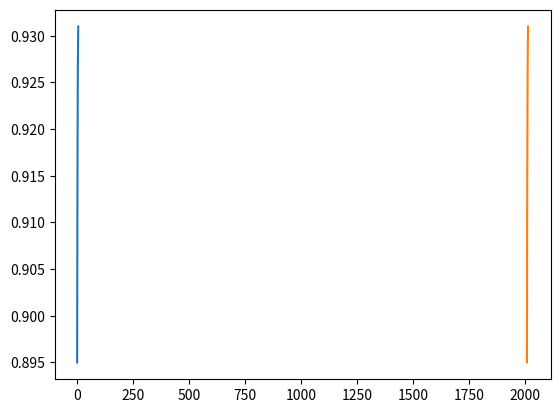

The script that saved this image: (Note: this script raises an exception after producing the figure.)
# Data visualization with python, matplotlib and seaborn
# Data visualization is the graphic representation of data. it involves producing images that communicate relationship among the rpresented data to viewers.
import matplotlib.pyplot as plt
import seaborn as srn

'''Line Chart: One of the simples an most widely used data visualization technique. a line chart displays 
information as a series of data points or markers connected by straight line.Draw a line chart we can use 
the plt.plot()'''
yield_apple=[0.895,0.91,0.919,0.926,0.929,0.931]
print(plt.plot(yield_apple))
# Plotting multiple line
year=range(2000,2012)
# Customizing the X-axis
year=[2010,2011,2012,2013,2014,2015]
yield_apple=[0.895,0.91,0.919,0.926,0.929,0.931]
plt.plot(year,yield_apple)
# Plotting multiple line
year=range(2000,2012)
yield_apple=[0.895,0.91,0.919,0.926,0.929,0.931,0.934,0.936,0.937,0.943,0.940],0.951
yield_orange=[0.962,0.941,0.930,0.923,0.918,0.908,0.907,0.904,0.901,0.905,0.899,0.879]
print(plt.plot(year,yield_apple))
print(plt.plot(year,yield_orange))
print(plt.xlabel('Year'))
print(plt.ylabel('Yield (tons per hectare)'))
# Chart title and legend
plt.plot(year,yield_apple)
plt.plot(year,yield_orange)
plt.xlabel("Year")
plt.ylabel("Yield(tons per year)")
plt.title("Crop Yield")
plt.legend(['Apple','Orange'])
# Line Markers
plt.plot(year,yield_apple,marker='o')
plt.plot(year,yield_orange,marker='x')
plt.title("Crop Yield")
plt.xlabel("Year")
plt.ylabel("Yield(tons per hectare)")
# Styling line and markers
'''The plt.plot function supports many arguments for styling lines and markers
1. color or c: set the color of the line 
2. linestyle or ls: choose between a solid or dashed line
3. linewidth or lw: set the width of line
4. markersize or ms: set the size of marker
5. markeredgcolor or msc: set the color of marker
6. markeredgwidth or msw: set the width of markers
7. markerfacecolor or mfc: set the fill color for marker
8. alpha: opacity of the plot'''
plt.plot(year,yield_apple,marker='s', c='g', ls='-', lw=2, ms=6, mew=2, mec='red',alpha=.8)
plt.plot(year,yield_orange,marker='x', c='r', ls='--', lw=2, ms=6, mew=2, mec='green',alpha=1)
plt.title("Crop Yield")
plt.xlabel('Year')
plt.ylabel("Yield(tons per hectear)")
plt.legend(['Apple','Orange'])
# the fmt argument provides a shorthand for specify theline style, marker and color.it can be provided third argument to plt.plot
# fmt='[marker][line][color]'
plt.plot(year,yield_apple,'o-b')
plt.plot(year,yield_orange,'s--g')
plt.title("Crop Yield")
plt.xlabel('Year')
plt.ylabel("Yield(tons per hectear)")
plt.legend(['Apple','Orange'])
# If no line style is specified in fmt only marker drown.
plt.plot(year,yield_orange,'ob')
plt.title("Yield of orange(tons per hectear")
# Changing the figure size- we can use plt.figure function to change the size of figure
plt.figure(figsize=(10,5))
plt.plot(year,yield_apple,'o-b')
plt.plot(year,yield_orange,'s--g')
plt.title("Crop Yield")
plt.xlabel('Year')
plt.ylabel("Yield(tons per hectear)")
plt.legend(['Apple','Orange'])
# Improving Default style using seaborn
'''An easy way to make your charts look beautyful is to use some default styles provided in the seaborn library
these can be applied globally using srn.set_style'''
import seaborn as srn
srn.set_style('whitegrid')
plt.figure(figsize=(10,5))
plt.plot(year,yield_apple,'o-b')
plt.plot(year,yield_orange,'s--g')
plt.title("Crop Yield")
plt.xlabel('Year')
plt.ylabel("Yield(tons per hectear)")
plt.legend(['Apple','Orange'])
srn.set_style('darkgrid')
plt.figure(figsize=(10,5))
plt.plot(year,yield_apple,'o-b')
plt.plot(year,yield_orange,'s--g')
plt.title("Crop Yield")
plt.xlabel('Year')
plt.ylabel("Yield(tons per hectear)")
plt.legend(['Apple','Orange'])
plt.plot(year,yield_apple,'og')
plt.title("Yield of Apple(tons per hectear")
